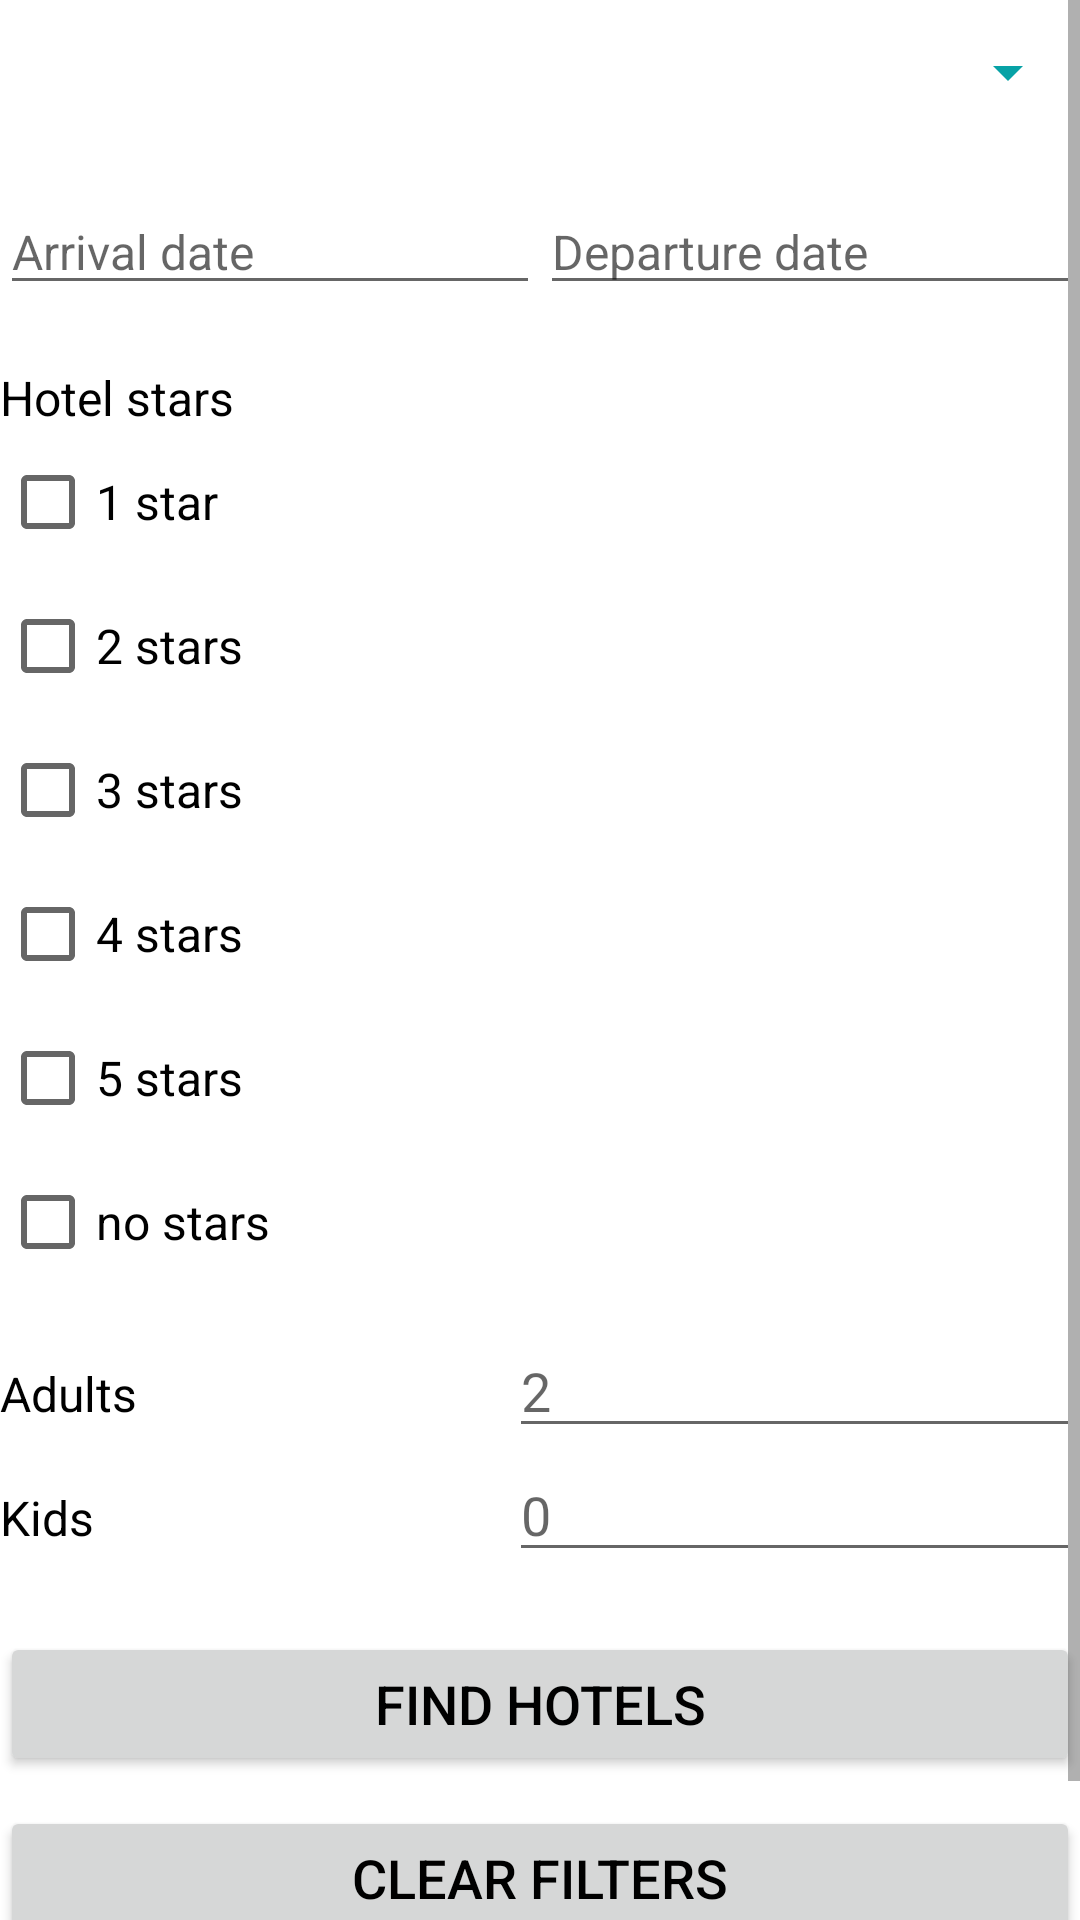

The Android layout XML behind this screen, and the referenced resources:
<!-- AndroidManifest.xml: application theme Theme.TravelCompanyApplication -->
<!-- res/layout/fragment_hotels.xml -->
<?xml version="1.0" encoding="utf-8"?>
<ScrollView xmlns:android="http://schemas.android.com/apk/res/android"
    xmlns:app="http://schemas.android.com/apk/res-auto"
    xmlns:tools="http://schemas.android.com/tools"
    android:layout_width="match_parent"
    android:layout_height="match_parent"
    tools:context=".ui.HotelsFragment">

    <LinearLayout
        android:id="@+id/hotel_layout"
        android:layout_width="match_parent"
        android:layout_height="wrap_content"
        android:orientation="vertical">

        <Spinner
            android:id="@+id/hotel_city_spinner"
            android:layout_width="match_parent"
            android:layout_height="48dp"
            android:layout_weight="1"
            android:backgroundTint="@color/blue" />

        <LinearLayout
            android:layout_width="match_parent"
            android:layout_height="match_parent"
            android:layout_marginTop="10dp"
            android:layout_marginBottom="20dp"
            android:orientation="horizontal">

            <EditText
                android:id="@+id/hotel_arrival_date_text_edit"
                android:layout_width="wrap_content"
                android:layout_height="wrap_content"
                android:layout_weight="1"
                android:ems="10"
                android:focusable="false"
                android:hint="@string/arrival_date"
                android:inputType="date"
                android:paddingTop="15dp"
                android:textSize="16sp" />

            <EditText
                android:id="@+id/hotel_departure_date_text_edit"
                android:layout_width="wrap_content"
                android:layout_height="wrap_content"
                android:layout_weight="1"
                android:ems="10"
                android:focusable="false"
                android:hint="@string/departure_date"
                android:inputType="date"
                android:paddingTop="15dp"
                android:textSize="16sp" />
        </LinearLayout>

        <TextView
            android:id="@+id/star_textView"
            android:layout_width="match_parent"
            android:layout_height="wrap_content"
            android:layout_weight="1"
            android:justificationMode="inter_word"
            android:text="@string/hotel_stars"
            android:textColor="#000000"
            android:textSize="16sp" />

        <CheckBox
            android:id="@+id/star_check_box_1"
            android:layout_width="match_parent"
            android:layout_height="wrap_content"
            android:layout_weight="1"
            android:minHeight="48dp"
            android:text="@string/_1_star"
            android:textSize="16sp" />

        <CheckBox
            android:id="@+id/star_check_box_2"
            android:layout_width="match_parent"
            android:layout_height="wrap_content"
            android:layout_weight="1"
            android:minHeight="48dp"
            android:text="@string/_2_stars"
            android:textSize="16sp" />

        <CheckBox
            android:id="@+id/star_check_box_3"
            android:layout_width="match_parent"
            android:layout_height="wrap_content"
            android:layout_weight="1"
            android:minHeight="48dp"
            android:text="@string/_3_stars"
            android:textSize="16sp" />

        <CheckBox
            android:id="@+id/star_check_box_4"
            android:layout_width="match_parent"
            android:layout_height="wrap_content"
            android:layout_weight="1"
            android:minHeight="48dp"
            android:text="@string/_4_stars"
            android:textSize="16sp" />

        <CheckBox
            android:id="@+id/star_check_box_5"
            android:layout_width="match_parent"
            android:layout_height="wrap_content"
            android:layout_weight="1"
            android:minHeight="48dp"
            android:text="@string/_5_stars"
            android:textSize="16sp" />

        <CheckBox
            android:id="@+id/star_check_box_0"
            android:layout_width="match_parent"
            android:layout_height="wrap_content"
            android:layout_marginBottom="10dp"
            android:layout_weight="1"
            android:minHeight="48dp"
            android:text="@string/no_stars"
            android:textSize="16sp" />

        <LinearLayout
            android:layout_width="match_parent"
            android:layout_height="match_parent"
            android:layout_weight="1"
            android:orientation="horizontal">

            <TextView
                android:id="@+id/adults_number_textView"
                android:layout_width="0dp"
                android:layout_height="wrap_content"
                android:layout_weight="1"
                android:text="@string/adults"
                android:textColor="#000000"
                android:textSize="16sp" />

            <EditText
                android:id="@+id/adults_number_edit_text"
                android:layout_width="wrap_content"
                android:layout_height="wrap_content"
                android:layout_weight="1"
                android:hint="2"
                android:hyphenationFrequency="none"
                android:inputType="number" />
        </LinearLayout>

        <LinearLayout
            android:layout_width="match_parent"
            android:layout_height="match_parent"
            android:orientation="horizontal">

            <TextView
                android:id="@+id/kids_number_textView"
                android:layout_width="0dp"
                android:layout_height="wrap_content"
                android:layout_weight="1"
                android:text="@string/kids"
                android:textColor="#000000"
                android:textSize="16sp" />

            <EditText
                android:id="@+id/kids_number_edit_text"
                android:layout_width="wrap_content"
                android:layout_height="wrap_content"
                android:layout_weight="1"
                android:hint="0"
                android:inputType="number" />
        </LinearLayout>

        <Button
            android:id="@+id/find_hotels_button"
            android:layout_width="match_parent"
            android:layout_height="wrap_content"
            android:layout_marginTop="20dp"
            android:layout_marginBottom="10dp"
            android:paddingTop="10dp"
            android:paddingBottom="10dp"
            android:text="@string/find_hotels" />

        <Button
            android:id="@+id/hotel_clear_filters_button"
            android:layout_width="match_parent"
            android:layout_height="wrap_content"
            android:layout_marginBottom="40dp"
            android:layout_weight="1"
            android:paddingTop="10dp"
            android:paddingBottom="10dp"
            android:text="@string/clear_filters" />

        <LinearLayout
            android:id="@+id/hotels_container"
            android:layout_width="match_parent"
            android:layout_height="wrap_content"
            android:orientation="vertical"/>

    </LinearLayout>
</ScrollView>
<!-- resources referenced by this layout -->
<resources>
  <color name="blue">#07A2A6</color>
  <string name="_1_star">1 star</string>
  <string name="_2_stars">2 stars</string>
  <string name="_3_stars">3 stars</string>
  <string name="_4_stars">4 stars</string>
  <string name="_5_stars">5 stars</string>
  <string name="adults">Adults</string>
  <string name="arrival_date">Arrival date</string>
  <string name="clear_filters">Clear filters</string>
  <string name="departure_date">Departure date</string>
  <string name="find_hotels">Find hotels</string>
  <string name="hotel_stars">Hotel stars</string>
  <string name="kids">Kids</string>
  <string name="no_stars">no stars</string>
  <style name="Theme.TravelCompanyApplication" parent="Theme.MaterialComponents.DayNight">
          
          <item name="colorPrimary">@color/yellow</item>
          <item name="colorPrimaryVariant">@color/grey</item>
          <item name="colorOnPrimary">@color/black</item>
          <item name="android:textColor">@color/black</item>
          <item name="android:textSize">18sp</item>
          
          <item name="colorSecondary">@color/dark_blue</item>
          <item name="colorSecondaryVariant">@color/blue</item>
          <item name="colorOnSecondary">@color/black</item>
          
          <item name="android:statusBarColor" tools:targetApi="l">?attr/colorPrimaryVariant</item>
          
          
      </style>
  <color name="yellow">#DACB00</color>
  <color name="grey">#515151</color>
  <color name="black">#FF000000</color>
  <color name="dark_blue">#005A5B</color>
</resources>
